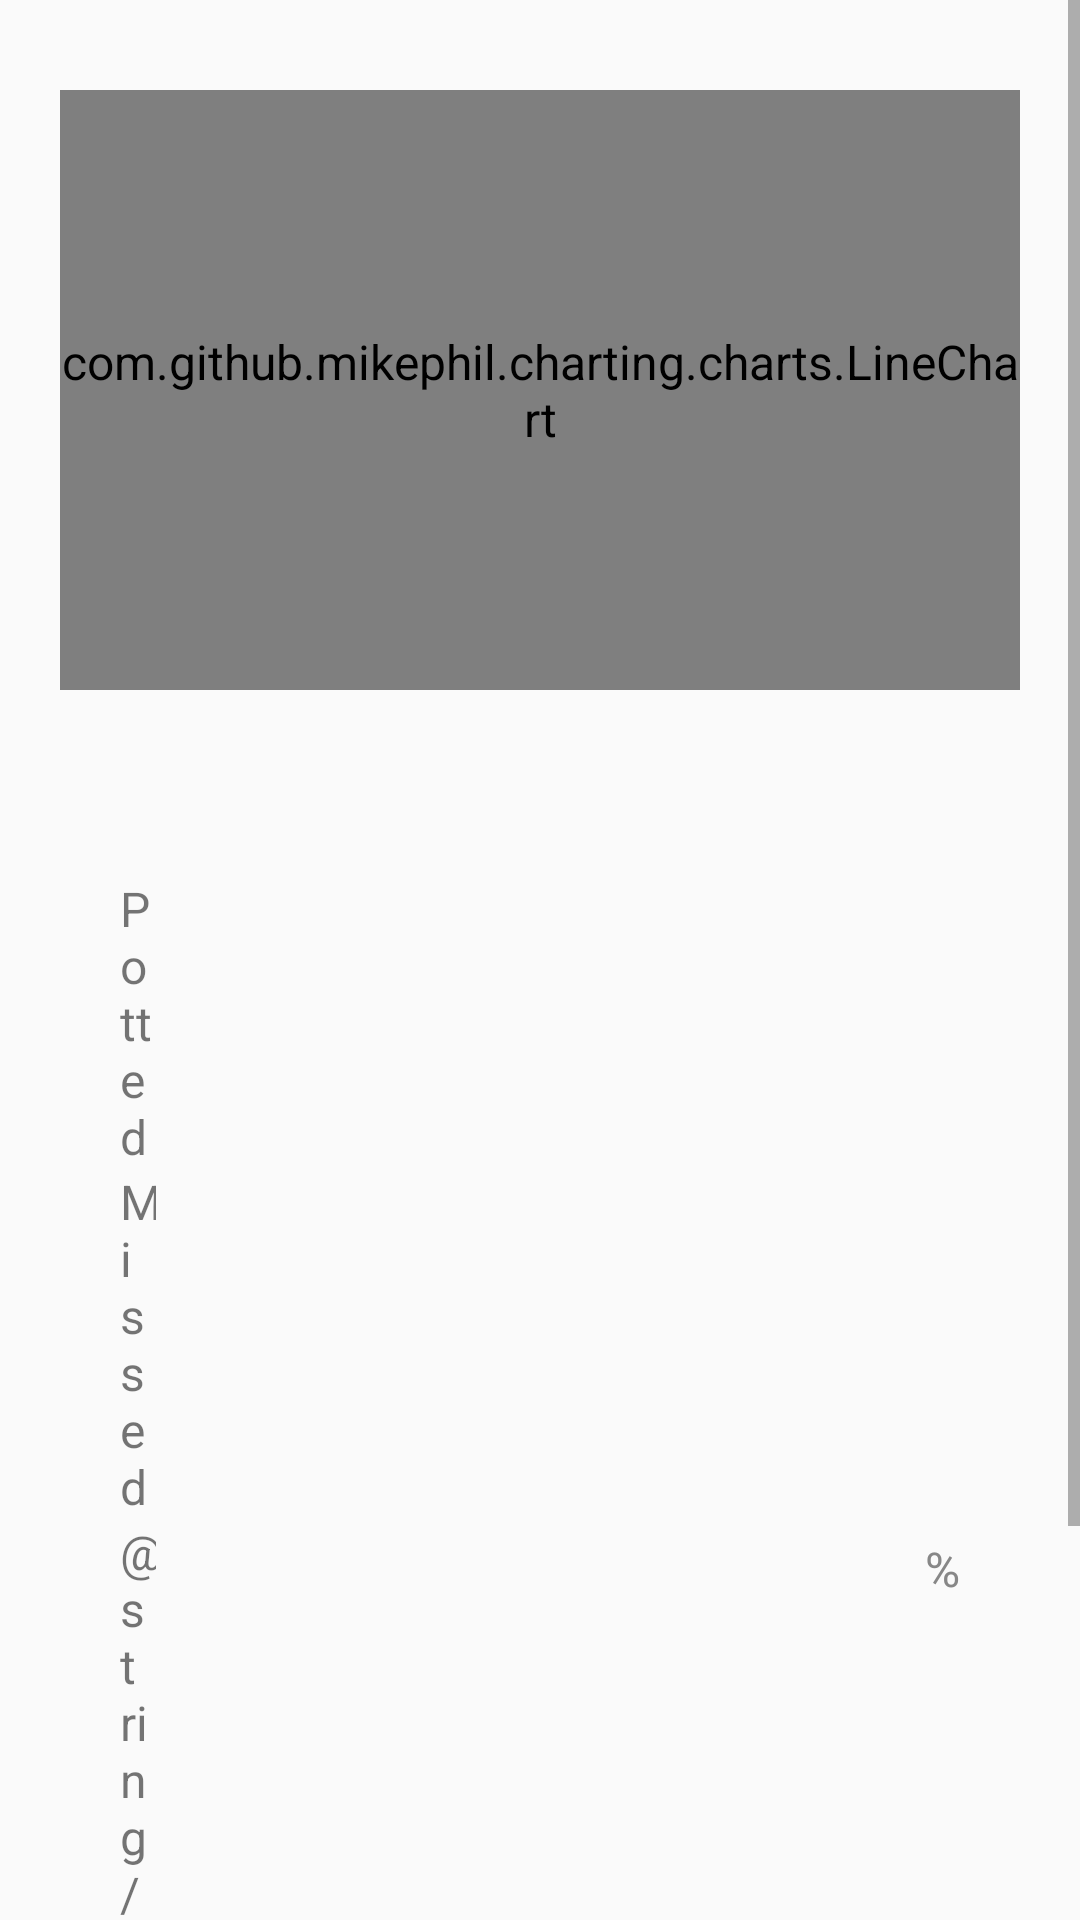

Android layout source for this screen:
<!-- AndroidManifest.xml: application theme AppTheme -->
<!-- res/layout/fragment_player_records.xml -->
<?xml version="1.0" encoding="utf-8"?>
<ScrollView xmlns:android="http://schemas.android.com/apk/res/android"
    xmlns:tools="http://schemas.android.com/tools"
    android:layout_width="match_parent"
    android:layout_height="match_parent"
    tools:context=".fragments.PlayerRecordsFragment">

    <LinearLayout
        android:layout_width="match_parent"
        android:layout_height="wrap_content"
        android:layout_marginStart="20dp"
        android:layout_marginTop="20dp"
        android:layout_marginEnd="20dp"
        android:orientation="vertical">

        

        <com.github.mikephil.charting.charts.LineChart
            android:id="@+id/lineChart"
            android:layout_width="match_parent"
            android:layout_height="200dp"
            android:layout_marginTop="10dp" />

        <LinearLayout
            android:layout_width="match_parent"
            android:layout_height="wrap_content"
            android:layout_marginTop="20dp"
            android:orientation="horizontal">

            <TextView
                android:id="@+id/tvPlayerName"
                android:layout_width="0dp"
                android:layout_height="wrap_content"
                android:layout_gravity="center"
                android:layout_marginStart="20dp"
                android:layout_marginEnd="20dp"
                android:layout_weight="1"
                android:textSize="17sp"
                android:textStyle="bold" />

            <TextView
                android:id="@id/tvDate"
                android:layout_width="wrap_content"
                android:layout_height="26dp"
                android:layout_gravity="end"
                android:layout_marginStart="20dp"
                android:layout_marginEnd="20dp"
                android:gravity="center_vertical"
                android:textColor="@color/colorAccent"
                android:textSize="11sp" />
        </LinearLayout>


        <LinearLayout
            android:layout_width="match_parent"
            android:layout_height="wrap_content"
            android:layout_marginStart="20dp"
            android:layout_marginTop="15dp"
            android:layout_marginEnd="20dp"
            android:gravity="center_vertical"
            android:orientation="horizontal">

            <LinearLayout
                android:layout_width="0dp"
                android:layout_height="wrap_content"
                android:layout_weight="1"
                android:orientation="vertical">

                <LinearLayout
                    android:layout_width="wrap_content"
                    android:layout_height="wrap_content"
                    android:orientation="horizontal">

                    <TextView
                        android:layout_width="12dp"
                        android:layout_height="wrap_content"
                        android:layout_marginEnd="15dp"
                        android:text="@string/potted" />

                    <TextView
                        android:id="@+id/tvPottedRecord"
                        android:layout_width="wrap_content"
                        android:layout_height="26dp"
                        android:gravity="center_vertical"
                        android:textSize="13sp" />

                </LinearLayout>


                <LinearLayout
                    android:layout_width="wrap_content"
                    android:layout_height="wrap_content"
                    android:orientation="horizontal">

                    <TextView
                        android:layout_width="12dp"
                        android:layout_height="wrap_content"
                        android:layout_marginEnd="15dp"
                        android:text="@string/missed" />

                    <TextView
                        android:id="@+id/tvMissedRecord"
                        android:layout_width="wrap_content"
                        android:layout_height="26dp"
                        android:gravity="center_vertical"
                        android:textSize="13sp" />

                </LinearLayout>

                <LinearLayout
                    android:layout_width="wrap_content"
                    android:layout_height="wrap_content"
                    android:orientation="horizontal">

                    <TextView
                        android:layout_width="12dp"
                        android:layout_height="wrap_content"
                        android:layout_marginEnd="15dp"
                        android:text="@string/fouled" />

                    <TextView
                        android:id="@+id/tvFouledRecord"
                        android:layout_width="wrap_content"
                        android:layout_height="26dp"
                        android:gravity="center_vertical"
                        android:textSize="13sp" />

                </LinearLayout>

            </LinearLayout>

            <LinearLayout
                android:layout_width="wrap_content"
                android:layout_height="26dp"
                android:layout_gravity="center"
                android:layout_marginStart="20dp"
                android:orientation="horizontal">


                <TextView
                    android:layout_width="wrap_content"
                    android:layout_height="match_parent"
                    android:layout_marginEnd="10dp"
                    android:gravity="center_vertical"
                    android:textColor="@color/colorAccent"
                    android:textSize="13sp" />

                <TextView
                    android:id="@+id/tvAve"
                    android:layout_width="wrap_content"
                    android:layout_height="match_parent"
                    android:layout_marginEnd="4dp"
                    android:gravity="center_vertical"
                    android:textSize="15sp"
                    android:textStyle="bold" />

                <TextView
                    android:layout_width="wrap_content"
                    android:layout_height="match_parent"
                    android:gravity="center_vertical"
                    android:text="%"
                    android:textColor="@color/colorAccent" />
            </LinearLayout>

        </LinearLayout>


        <androidx.recyclerview.widget.RecyclerView
            android:id="@+id/rvRecords"
            android:layout_width="match_parent"
            android:layout_height="match_parent"
            android:layout_marginStart="10dp"
            android:layout_marginTop="30dp"
            android:layout_marginEnd="20dp"
            android:layout_marginBottom="20dp" />

    </LinearLayout>
</ScrollView>
<!-- resources referenced by this layout -->
<resources>
  <color name="colorAccent">#878787</color>
  <string name="missed">Missed</string>
  <string name="potted">Potted</string>
  <style name="AppTheme" parent="Theme.AppCompat.Light.DarkActionBar">
          
          <item name="colorPrimary">@color/colorPrimary</item>
          <item name="colorPrimaryDark">@color/colorPrimaryDark</item>
          <item name="colorAccent">@color/colorAccent</item>
          <item name="android:textColorPrimary">@color/colorPrimaryDark</item>
          <item name="android:textSize">16sp</item>
          
      </style>
  <color name="colorPrimary">#232323</color>
  <color name="colorPrimaryDark">#000000</color>
</resources>
